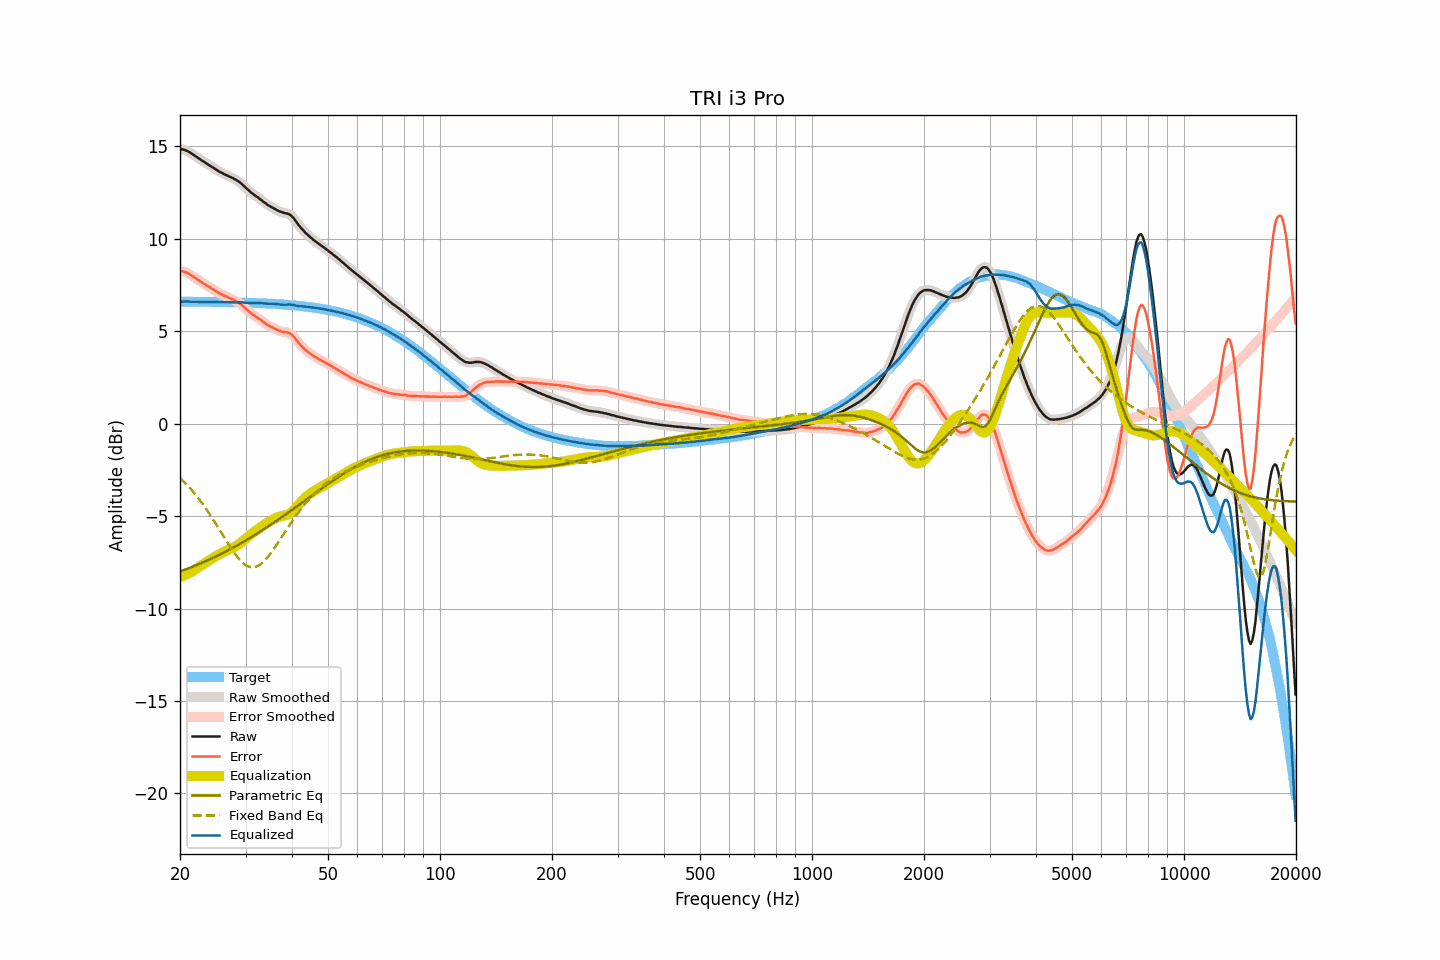

The data file committed next to this chart (first rows):
frequency, raw, smoothed, error, error_smoothed, equalization, parametric_eq, fixed_band_eq, equalized_raw, equalized_smoothed, target
20.00, 14.87, 14.86, 8.27, 8.26, -8.28, -8.00, -2.93, 6.59, 6.58, 6.60
20.20, 14.85, 14.85, 8.25, 8.25, -8.26, -7.97, -3.01, 6.59, 6.60, 6.60
20.40, 14.83, 14.83, 8.23, 8.23, -8.23, -7.93, -3.10, 6.60, 6.60, 6.60
20.61, 14.81, 14.80, 8.21, 8.20, -8.19, -7.90, -3.19, 6.61, 6.61, 6.60
20.81, 14.77, 14.77, 8.17, 8.17, -8.16, -7.87, -3.28, 6.61, 6.61, 6.60
21.02, 14.73, 14.73, 8.13, 8.13, -8.12, -7.83, -3.37, 6.61, 6.61, 6.60
21.23, 14.68, 14.67, 8.08, 8.08, -8.07, -7.80, -3.47, 6.60, 6.60, 6.60
21.44, 14.62, 14.62, 8.02, 8.03, -8.03, -7.77, -3.57, 6.59, 6.59, 6.60
21.66, 14.57, 14.56, 7.97, 7.97, -7.97, -7.73, -3.67, 6.60, 6.59, 6.59
21.87, 14.51, 14.51, 7.91, 7.91, -7.91, -7.70, -3.77, 6.59, 6.59, 6.59
22.09, 14.45, 14.45, 7.85, 7.85, -7.86, -7.66, -3.88, 6.59, 6.59, 6.59
22.31, 14.39, 14.39, 7.79, 7.79, -7.80, -7.62, -3.99, 6.59, 6.59, 6.59
22.54, 14.33, 14.33, 7.74, 7.74, -7.74, -7.59, -4.10, 6.59, 6.59, 6.59
22.76, 14.27, 14.27, 7.68, 7.68, -7.68, -7.55, -4.22, 6.59, 6.59, 6.59
22.99, 14.21, 14.21, 7.62, 7.62, -7.62, -7.51, -4.33, 6.58, 6.59, 6.59
23.22, 14.16, 14.15, 7.57, 7.57, -7.57, -7.48, -4.46, 6.59, 6.59, 6.59
23.45, 14.10, 14.10, 7.51, 7.51, -7.51, -7.44, -4.58, 6.58, 6.59, 6.59
23.69, 14.05, 14.04, 7.46, 7.46, -7.46, -7.40, -4.71, 6.59, 6.59, 6.59
23.92, 13.99, 13.99, 7.40, 7.40, -7.40, -7.36, -4.84, 6.58, 6.59, 6.58
24.16, 13.94, 13.93, 7.35, 7.35, -7.35, -7.32, -4.97, 6.59, 6.59, 6.58
24.40, 13.88, 13.88, 7.29, 7.30, -7.29, -7.28, -5.10, 6.58, 6.58, 6.58
24.65, 13.83, 13.82, 7.25, 7.24, -7.24, -7.24, -5.24, 6.59, 6.58, 6.58
24.89, 13.77, 13.77, 7.19, 7.19, -7.19, -7.20, -5.38, 6.58, 6.58, 6.58
25.14, 13.72, 13.71, 7.14, 7.13, -7.14, -7.15, -5.52, 6.58, 6.58, 6.58
25.39, 13.66, 13.66, 7.08, 7.08, -7.09, -7.11, -5.66, 6.57, 6.57, 6.58
25.65, 13.61, 13.61, 7.03, 7.03, -7.04, -7.07, -5.80, 6.57, 6.57, 6.58
25.91, 13.57, 13.56, 6.99, 6.99, -6.99, -7.02, -5.94, 6.58, 6.57, 6.57
26.16, 13.52, 13.52, 6.94, 6.95, -6.95, -6.98, -6.08, 6.57, 6.57, 6.57
26.43, 13.48, 13.48, 6.91, 6.91, -6.91, -6.94, -6.22, 6.57, 6.57, 6.57
26.69, 13.44, 13.44, 6.87, 6.87, -6.87, -6.89, -6.36, 6.57, 6.57, 6.57
26.96, 13.40, 13.40, 6.83, 6.83, -6.83, -6.85, -6.50, 6.57, 6.57, 6.57
27.23, 13.36, 13.36, 6.79, 6.79, -6.79, -6.80, -6.64, 6.56, 6.57, 6.57
27.50, 13.32, 13.32, 6.75, 6.75, -6.75, -6.75, -6.77, 6.56, 6.56, 6.56
27.77, 13.28, 13.27, 6.71, 6.71, -6.71, -6.71, -6.90, 6.56, 6.56, 6.56
28.05, 13.23, 13.23, 6.67, 6.67, -6.67, -6.66, -7.02, 6.56, 6.56, 6.56
28.33, 13.18, 13.18, 6.62, 6.62, -6.62, -6.61, -7.14, 6.56, 6.56, 6.56
28.62, 13.13, 13.13, 6.57, 6.57, -6.56, -6.56, -7.25, 6.56, 6.56, 6.56
28.90, 13.07, 13.07, 6.51, 6.51, -6.50, -6.51, -7.35, 6.57, 6.56, 6.55
29.19, 13.00, 12.99, 6.45, 6.44, -6.43, -6.46, -7.44, 6.56, 6.56, 6.55
29.48, 12.92, 12.91, 6.37, 6.37, -6.36, -6.41, -7.52, 6.55, 6.55, 6.55
29.78, 12.83, 12.83, 6.28, 6.29, -6.29, -6.36, -7.60, 6.54, 6.55, 6.55
30.08, 12.75, 12.75, 6.20, 6.20, -6.21, -6.31, -7.65, 6.54, 6.54, 6.54
30.38, 12.67, 12.67, 6.13, 6.13, -6.13, -6.26, -7.71, 6.53, 6.53, 6.54
30.68, 12.59, 12.59, 6.05, 6.05, -6.06, -6.21, -7.74, 6.53, 6.53, 6.54
30.99, 12.52, 12.52, 5.98, 5.98, -5.99, -6.16, -7.76, 6.53, 6.53, 6.53
31.30, 12.45, 12.45, 5.92, 5.92, -5.92, -6.10, -7.77, 6.52, 6.53, 6.53
31.61, 12.39, 12.39, 5.86, 5.86, -5.86, -6.05, -7.76, 6.53, 6.53, 6.53
31.93, 12.33, 12.33, 5.80, 5.80, -5.80, -6.00, -7.74, 6.53, 6.53, 6.53
32.24, 12.27, 12.26, 5.74, 5.74, -5.74, -5.94, -7.71, 6.53, 6.53, 6.52
32.57, 12.20, 12.20, 5.68, 5.68, -5.68, -5.89, -7.66, 6.52, 6.53, 6.52
32.89, 12.14, 12.13, 5.62, 5.62, -5.61, -5.83, -7.61, 6.52, 6.52, 6.51
33.22, 12.07, 12.07, 5.56, 5.56, -5.55, -5.78, -7.54, 6.51, 6.51, 6.51
33.55, 12.00, 12.00, 5.49, 5.49, -5.49, -5.72, -7.46, 6.50, 6.51, 6.51
33.89, 11.94, 11.93, 5.43, 5.43, -5.43, -5.66, -7.37, 6.50, 6.50, 6.50
34.23, 11.87, 11.87, 5.37, 5.37, -5.38, -5.61, -7.28, 6.49, 6.49, 6.50
34.57, 11.81, 11.81, 5.31, 5.32, -5.32, -5.55, -7.17, 6.49, 6.49, 6.49
34.92, 11.76, 11.76, 5.27, 5.27, -5.27, -5.49, -7.06, 6.49, 6.49, 6.49
35.27, 11.71, 11.71, 5.22, 5.22, -5.22, -5.43, -6.94, 6.49, 6.49, 6.49
35.62, 11.66, 11.66, 5.18, 5.18, -5.17, -5.37, -6.82, 6.48, 6.49, 6.48
35.97, 11.61, 11.61, 5.13, 5.13, -5.13, -5.32, -6.69, 6.48, 6.48, 6.48
... 635 more rows
